Run: headless pygame with SDL's dummy video driver; simulated clock (each Clock.tick advances the game by its frame time, no real sleeping); random seed 0; keys injected as events and as key.get_pressed() state; mouse plan: one left click at the window centre at the start of phase 2, then a move to the lower-right quarter at the start of phase 3.
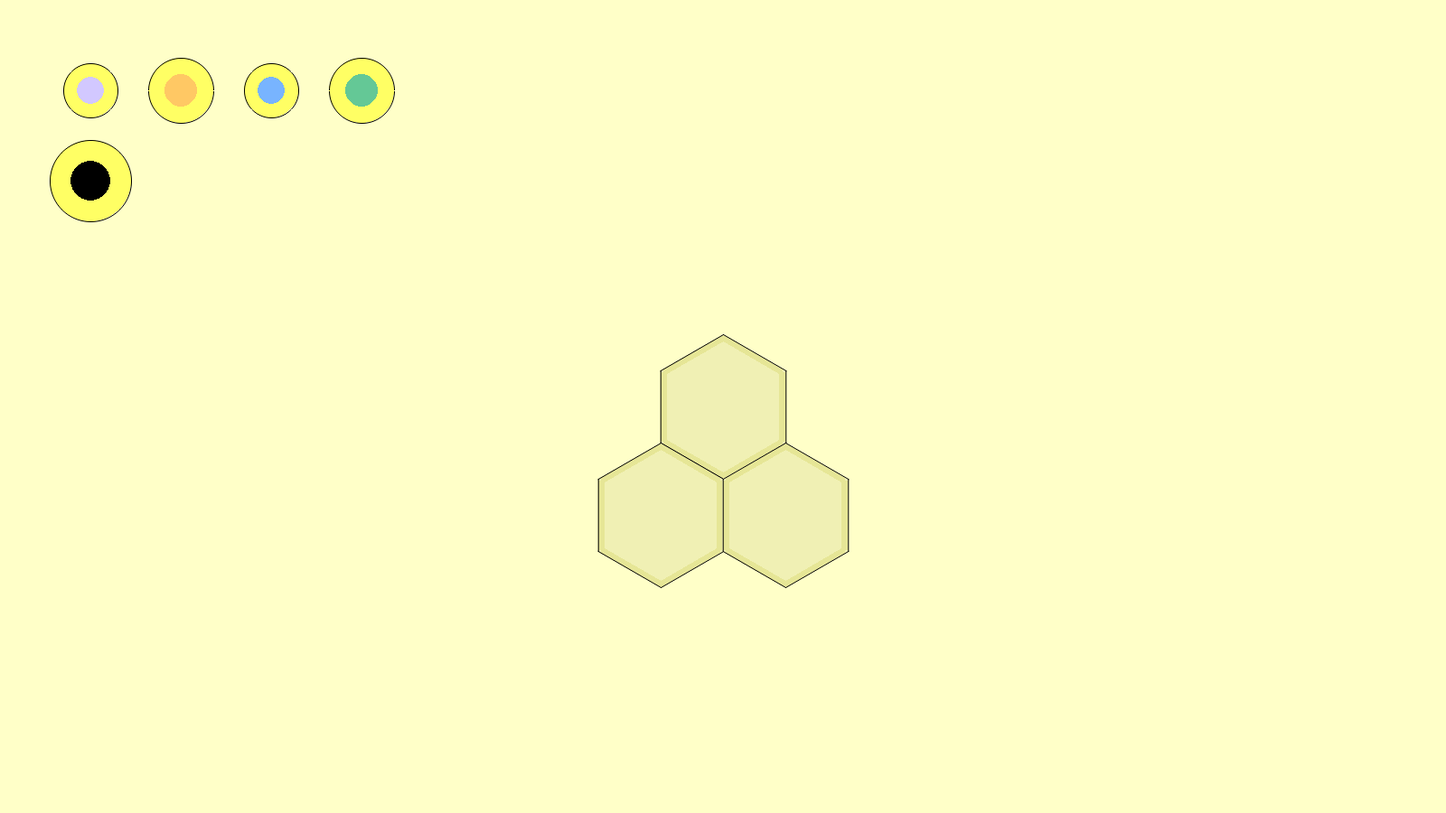
Frame 1 of 4 · flips 1–60 · no input
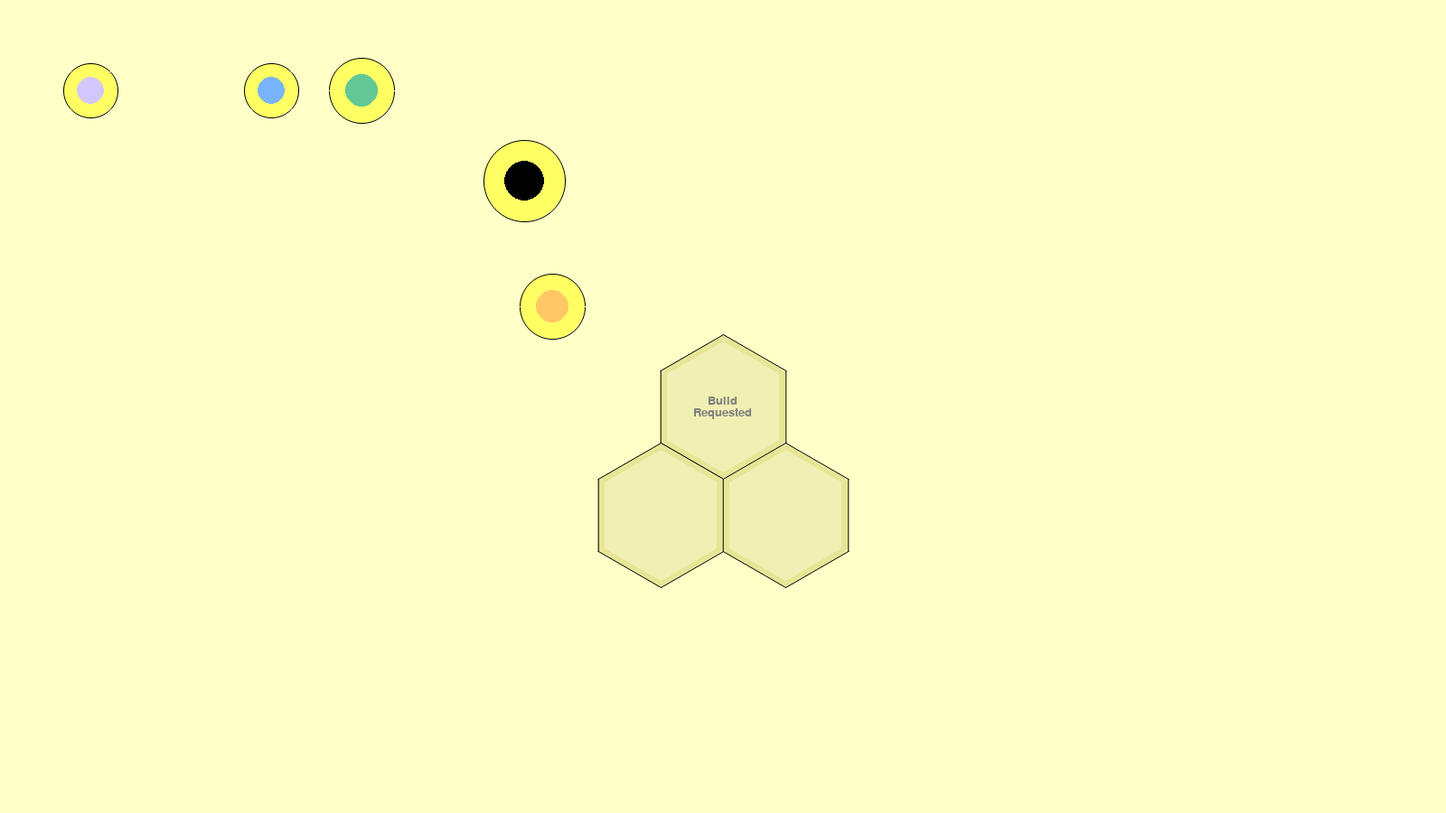
Frame 2 of 4 · flips 61–180 · clicked the window centre · tapped SPACE, RETURN · held RIGHT (→), D
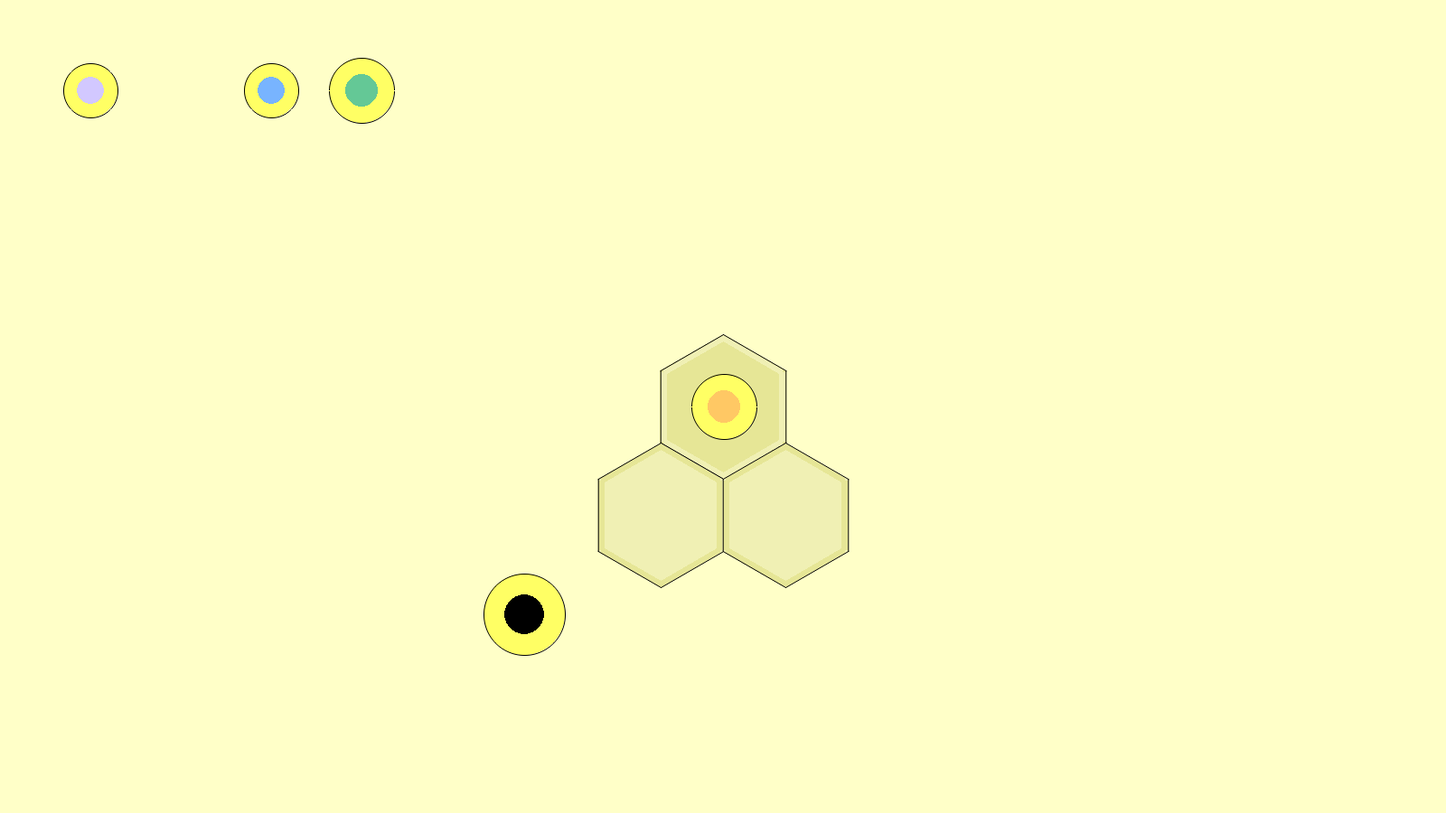
Frame 3 of 4 · flips 181–300 · moved the mouse to the lower-right quarter · held DOWN (↓), S
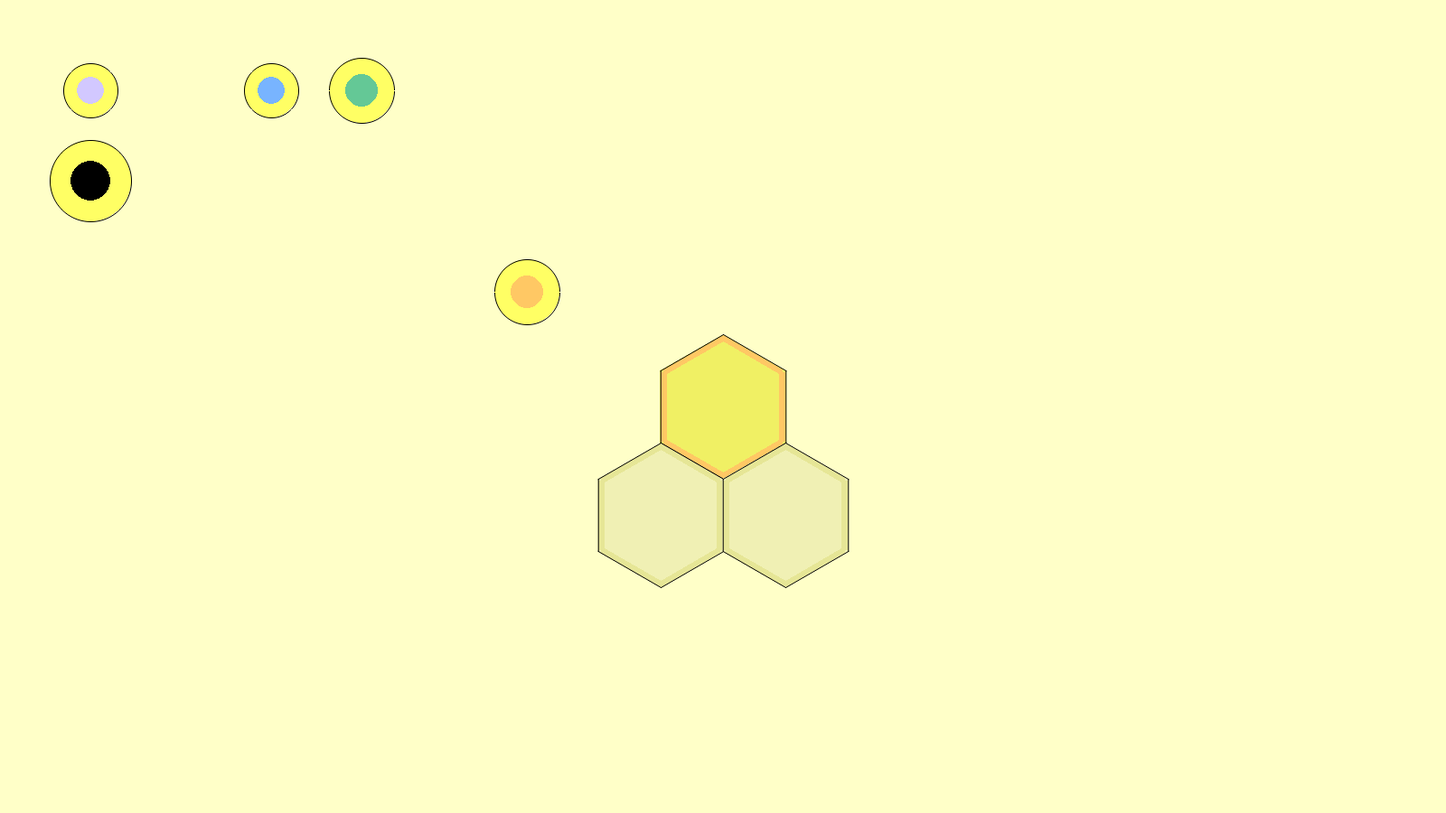
Frame 4 of 4 · flips 301–420 · held LEFT (←), A, UP (↑), W

The pygame program that drew these frames:

import pygame, sys
import pygame.gfxdraw
from pygame.locals import *
import math

FPS = 60

BLACK = (0, 0, 0)
GRAY = (127, 127, 127)
WHITE = (255, 255, 255)
YELLOW_BG = (255, 255, 200)
YELLOW_CELL1 = (230, 230, 150)
YELLOW_CELL2 = (240, 240, 180)
YELLOW_CELL3 = (240, 240, 100)
YELLOW_BEE1 = (255, 255, 100)
YELLOW_BEE2 = (200, 200, 0)

NURSE_BEE_COLOR = (210, 200, 255)
BUILDER_BEE_COLOR = (255, 200, 100)
CLEANER_BEE_COLOR = (120, 180, 255)
FOOD_MAKER_BEE_COLOR = (100, 200, 150)

SCREEN_WIDTH = 1600
SCREEN_HEIGHT = 900
CELL_SIZE = 40
BEE_SIZE = 30
BEE_SPEED = 4
QB_SPEED = 4

SQRT3 = math.sqrt(3)

pygame.init()
font = pygame.font.SysFont("Verdana", 60)
font_small = pygame.font.SysFont("Verdana", 20)
font_tiny = pygame.font.SysFont("Verdana", 14)
build_text = font_small.render("Build", True, GRAY)
nurse_text = font_small.render("Nurse", True, GRAY)
requested_text = font_small.render("Requested", True, GRAY)


def hexagon(center, size):
    return [
            (center[0], center[1] + 2 * size),
            (center[0] - SQRT3 * size, center[1] + size),
            (center[0] - SQRT3 * size, center[1] - size),
            (center[0], center[1] - 2 * size),
            (center[0] + SQRT3 * size, center[1] - size),
            (center[0] + SQRT3 * size, center[1] + size),
        ]

def distance(a, b):
    return math.sqrt((b[0] - a[0]) ** 2 + (b[1] - a[1]) ** 2)

def move_point(p, dx, dy):
    return (p[0] + dx, p[1] + dy)


class Task(object):
    def start(self, bee):
        pass
    def update(self):
        pass
    def is_done(self):
        pass

class TravelTo(Task):
    def __init__(self, dest):
        super().__init__()
        self.dest = dest
    
    def start(self, bee):
        self.bee = bee
        dist = distance(bee.center, self.dest)
        self.dx = (self.dest[0] - bee.center[0]) / dist * BEE_SPEED
        self.dy = (self.dest[1] - bee.center[1]) / dist * BEE_SPEED

    def update(self):
        self.bee.center = move_point(self.bee.center, self.dx, self.dy)
    
    def is_done(self):
        return distance(self.bee.center, self.dest) < 2

class Build(Task):
    def __init__(self, cell):
        super().__init__()
        self.cell = cell
    def start(self, bee):
        self.cell.state = "building"
        self.time_remaining = FPS * 2
    def update(self):
        self.time_remaining -= 1
        if self.time_remaining == 0:
            self.cell.state = "ready"
    def is_done(self):
        return self.time_remaining == 0


def center_text(surface, rect):
    w = surface.get_width()
    h = surface.get_height()
    return move_point(rect.center, -w/2, -h/2)

def center_text1(surface, rect):
    w = surface.get_width()
    h = surface.get_height()
    return move_point(rect.center, -w/2, -h)

def center_text2(surface, rect):
    w = surface.get_width()
    return move_point(rect.center, -w/2, 0)

def button(text, color):
    text = font_tiny.render(text, True, GRAY)
    w = text.get_width() + 16
    h = text.get_height() + 10
    s = pygame.Surface((w, h))
    pygame.draw.rect(s, color, s.get_rect())
    s.blit(text, center_text(text, s.get_rect()))
    return s

class Button(object):
    def __init__(self, parent, text, color, x, y, fn):
        self.parent = parent
        self.fn = fn
        self.pos = move_point(parent.rect.topleft, x, y)
        self.rendered_text = font_tiny.render(text, True, GRAY)
        w = self.rendered_text.get_width() + 16
        h = self.rendered_text.get_height() + 10
        self.button_surface = pygame.Surface((w, h))
        pygame.draw.rect(self.button_surface, color, self.button_surface.get_rect())
        self.button_surface.blit(self.rendered_text, center_text(self.rendered_text, self.button_surface.get_rect()))

    def draw(self, surface):
        surface.blit(self.button_surface, self.pos)

    def get_rect(self):
        rect = self.button_surface.get_rect()
        rect.topleft = self.pos
        return rect

    def handle_click(self):
        self.fn()


class Cell(pygame.sprite.Sprite):
    def __init__(self, row, col):
        super().__init__()
        y = SCREEN_HEIGHT / 2 + row * CELL_SIZE * 3 
        x = SCREEN_WIDTH / 2 + (col * 2 + row % 2) * CELL_SIZE * SQRT3
        self.rect = pygame.Rect(0, 0, CELL_SIZE * SQRT3 * 2, CELL_SIZE * 2)
        self.rect.center = (x, y)
        self.state = "unbuilt"
        self.buttons = [
            Button(self, "Nursery", NURSE_BEE_COLOR, 20, 0, self.make_nursery),
            Button(self, "Bee bread", FOOD_MAKER_BEE_COLOR, 20, 30, self.request_food_maker),
            Button(self, "Honey", BUILDER_BEE_COLOR, 20, 60, self.request_food_maker),
        ]
 
    def update(self):
        pass

    def make_nursery(self):
        self.state = "nursery"
 
    def request_food_maker(self):
        food_makers = [ bee for bee in bees if bee.job == "food maker" ]
        if len(food_makers) > 0:
            self.state = "food maker requested"
            orig_pos = food_makers[0].center
            food_makers[0].add_tasks([
                TravelTo(self.rect.center),
                TravelTo(orig_pos)
            ])

    def draw(self, surface):
        if self.state == "unbuilt" or self.state == "build requested":
            border_color = YELLOW_CELL1
            bg_color = YELLOW_CELL2
        elif self.state == "building":
            border_color = YELLOW_CELL2
            bg_color = YELLOW_CELL1
        elif self.state == "nursery":
            border_color = NURSE_BEE_COLOR
            bg_color = YELLOW_CELL3
        else:
            border_color = BUILDER_BEE_COLOR
            bg_color = YELLOW_CELL3
        points = hexagon(self.rect.center, CELL_SIZE)
        pygame.draw.polygon(surface, bg_color, points)
        inner_points = hexagon(self.rect.center, CELL_SIZE-2)
        pygame.draw.polygon(surface, border_color, inner_points, width=7)
        pygame.draw.aalines(surface, BLACK, closed=True, points=points)
        if self.state == "unbuilt" and self.rect.collidepoint(pygame.mouse.get_pos()):
            surface.blit(build_text, center_text(build_text, self.rect))
        elif self.state == "build requested":
            surface.blit(build_text, center_text1(build_text, self.rect))
            surface.blit(requested_text, center_text2(requested_text, self.rect))
        elif self.state == "nurse requested":
            surface.blit(nurse_text, center_text1(nurse_text, self.rect))
            surface.blit(requested_text, center_text2(requested_text, self.rect))
        elif self.state == "ready" and self.rect.collidepoint(pygame.mouse.get_pos()):
            for button in self.buttons:
                button.draw(surface)


    def handle_click(self):
        if self.state == "unbuilt":
            builders = [ bee for bee in bees if bee.job == "builder" ]
            if len(builders) > 0:
                self.state = "build requested"
                orig_pos = builders[0].center
                builders[0].add_tasks([
                    TravelTo(self.rect.center),
                    Build(self),
                    TravelTo(orig_pos)
                ])
        elif self.state == "ready":
            for button in self.buttons:
                if button.get_rect().collidepoint(pygame.mouse.get_pos()):
                    button.handle_click()

class Bee(pygame.sprite.Sprite):
    def __init__(self, x, y, job):
        super().__init__()
        self.center = (x, y)
        self.job = job
        self.tasks = []
        self.task = None

    def update(self):
        if self.task is None or self.task.is_done():
            if len(self.tasks) == 0:
                self.task = None
                return
            self.task = self.tasks[0]
            self.tasks = self.tasks[1:]
            self.task.start(self)
        else:
            self.task.update()

    def add_task(self, task):
        self.tasks.append(task)
    
    def add_tasks(self, tasks):
        for task in tasks:
            self.tasks.append(task)
    
    def draw(self, surface):
        size = BEE_SIZE
        bee_color = YELLOW_BEE1
        if self.job == "nurse":            
            bee_color = NURSE_BEE_COLOR
        elif self.job == "builder":
            bee_color = BUILDER_BEE_COLOR
            size *= 1.2
        elif self.job == "cleaner":
            bee_color = CLEANER_BEE_COLOR
        elif self.job == "food maker":
            bee_color = FOOD_MAKER_BEE_COLOR
            size *= 1.2
        pygame.draw.circle(surface, YELLOW_BEE1, self.center, size)
        pygame.draw.circle(surface, bee_color, self.center, size / 2)
        pygame.gfxdraw.aacircle(surface, int(self.center[0]), int(self.center[1]), int(size), BLACK)

class QueenBee(pygame.sprite.Sprite):
    def __init__(self, x, y):
        super().__init__()
        self.center = (x, y)

    def update(self):
        pressed_keys = pygame.key.get_pressed()
        if pressed_keys[K_UP] and self.center[1] > 0:
            self.center = move_point(self.center, 0, -QB_SPEED)
        if pressed_keys[K_DOWN] and self.center[1] < SCREEN_HEIGHT:
            self.center = move_point(self.center, 0, QB_SPEED)
        if pressed_keys[K_LEFT] and self.center[0] > 0:
            self.center = move_point(self.center, -QB_SPEED, 0)
        if pressed_keys[K_RIGHT] and self.center[0] < SCREEN_WIDTH:
            self.center = move_point(self.center, QB_SPEED, 0)
    
    def draw(self, surface):
        size = BEE_SIZE * 1.5
        pygame.draw.circle(surface, YELLOW_BEE1, self.center, size)
        pygame.draw.circle(surface, BLACK, self.center, size / 2)
        pygame.gfxdraw.aacircle(surface, int(self.center[0]), int(self.center[1]), int(size), BLACK)


cells = [Cell(0, 0), Cell(1, -1), Cell(1, 0)]
qb = QueenBee(100, 200)
bees = [Bee(100, 100, "nurse"), Bee(200, 100, "builder"), Bee(300, 100, "cleaner"), Bee(400, 100, "food maker")]

def main():
    FramePerSec = pygame.time.Clock()
    pygame.display.set_caption("Bee Game")

    surface = pygame.display.set_mode((SCREEN_WIDTH, SCREEN_HEIGHT))

    while True:
        # Events
        for event in pygame.event.get():
            if event.type == QUIT:
                pygame.quit()
                sys.exit()
            elif event.type == MOUSEBUTTONUP:
                for cell in cells:
                    if cell.rect.collidepoint(pygame.mouse.get_pos()):
                        cell.handle_click()
                        break
    
        # Update
        for b in bees:
            b.update()
        qb.update()

        # Draw
        surface.fill(YELLOW_BG)
        for c in cells:
            c.draw(surface)
        for b in bees:
            b.draw(surface)
        qb.draw(surface)
        
        pygame.display.update()
        FramePerSec.tick(FPS)

if __name__ == "__main__":
    main()
